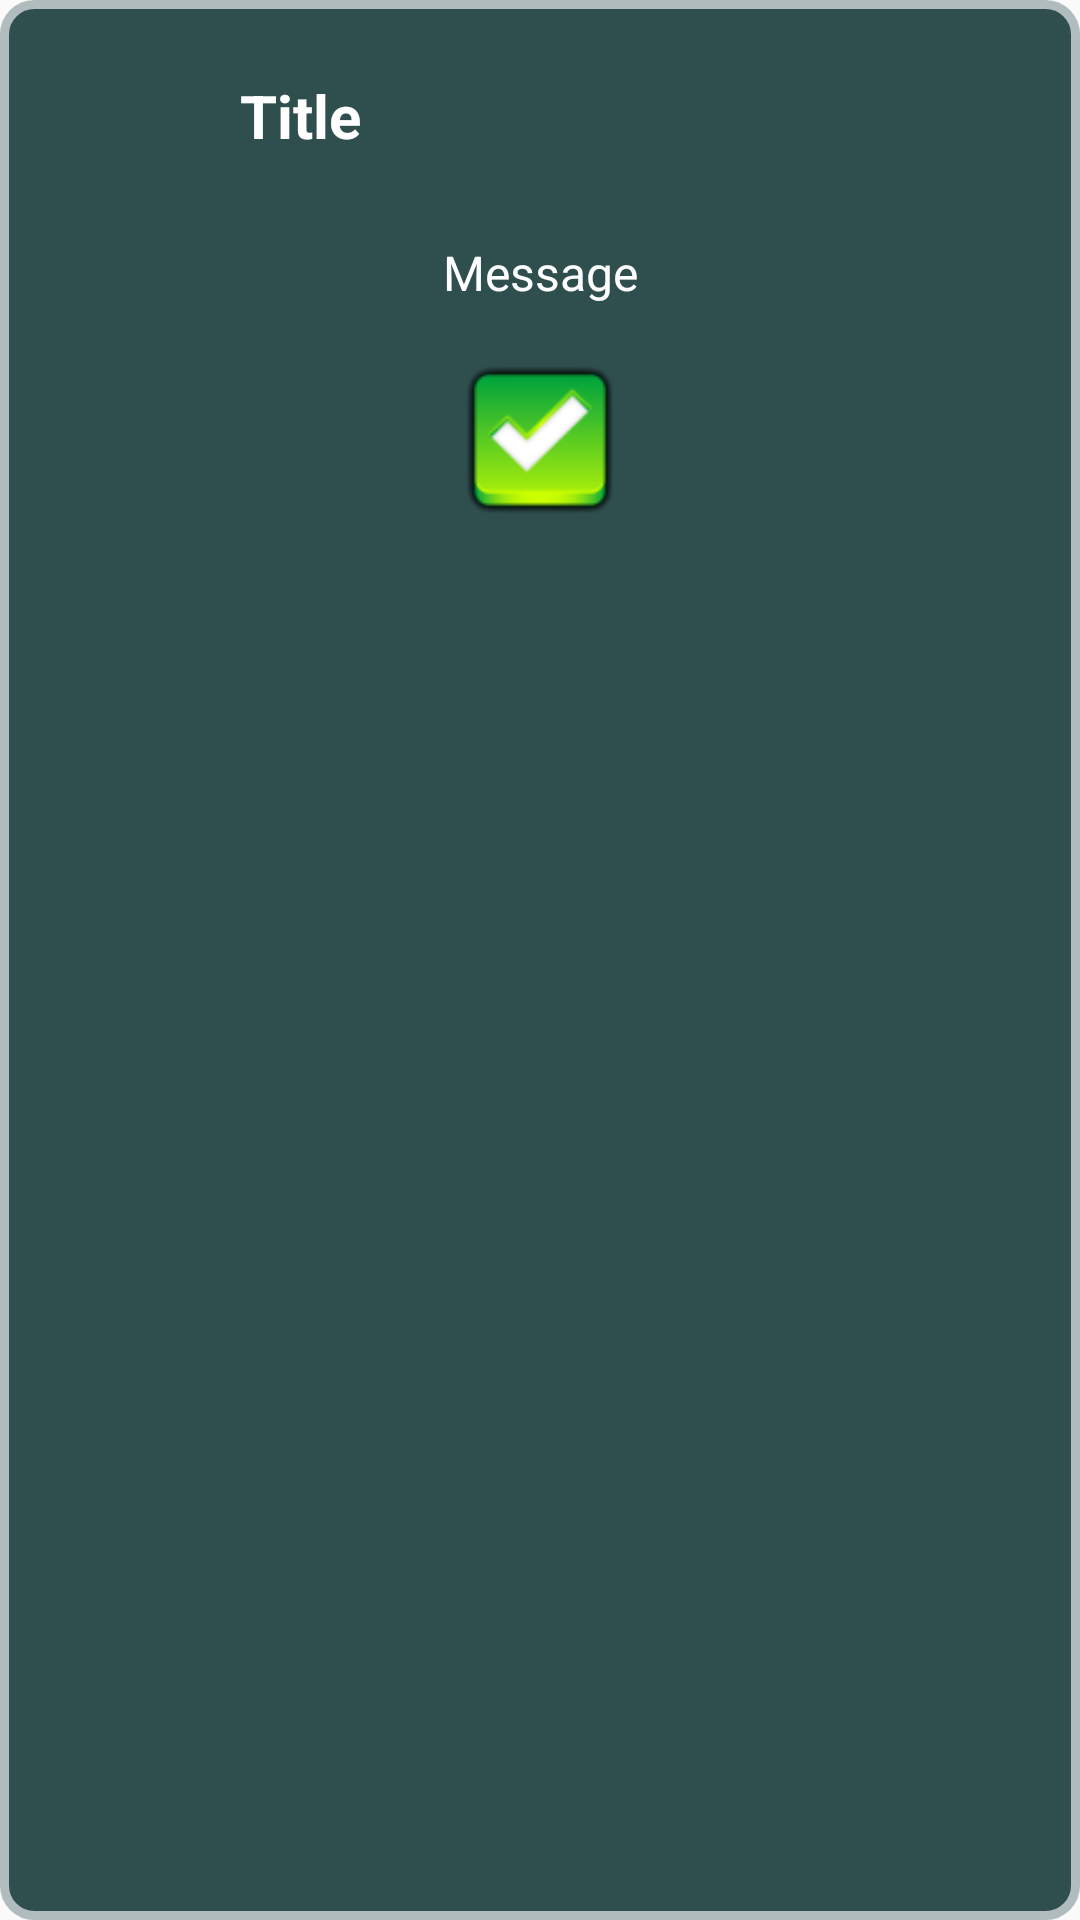

Here is an Android app screen rendered from its layout file. Give the layout XML and the strings, colors and styles it references.
<!-- AndroidManifest.xml: application theme AppTheme -->
<!-- res/layout/dialog_fragment.xml -->
<?xml version="1.0" encoding="utf-8"?>

    <RelativeLayout
        xmlns:android="http://schemas.android.com/apk/res/android"
        android:layout_width="match_parent"
        android:layout_height="match_parent"
        android:layout_gravity="center"
        android:background="@drawable/rounded_corners"
        style="MenuTheme">

        <LinearLayout
            android:id="@+id/dialog_title"
            android:layout_width="match_parent"
            android:layout_height="wrap_content"
            android:orientation="horizontal"
            android:layout_margin="10dp">
            <ImageView
                android:id="@+id/dialog_title_icon"
                android:layout_width="50dp"
                android:layout_height="50dp"

                android:background="@drawable/warning_icon"/>
            <TextView
                android:id="@+id/dialog_title_text"
                android:layout_width="match_parent"
                android:layout_height="match_parent"
                android:text="Title"
                android:textSize="20dp"
                android:textColor="#fff"
                android:layout_gravity="center_vertical"
                android:layout_marginLeft="20dp"
                android:layout_marginTop="10dp"
                android:textStyle="bold"/>
        </LinearLayout>

        <TextView
            android:id="@+id/dialog_message"
            android:layout_margin="10dp"
            android:layout_width="match_parent"
            android:layout_height="wrap_content"
            android:layout_below="@+id/dialog_title"
            android:textSize="16dp"
            android:gravity="center"
            android:text="Message"
            android:textColor="#fff"/>

        <Button
            android:layout_marginVertical="10dp"
            android:id="@+id/dialog_button_ok"
            android:layout_width="50dp"
            android:layout_height="50dp"
            android:paddingHorizontal="20dp"
            android:layout_below="@+id/dialog_message"
            android:background="@drawable/ok_button_icon2"
            android:layout_centerHorizontal="true"/>


    </RelativeLayout>
<!-- resources referenced by this layout -->
<resources>
  <!-- drawable ok_button_icon2: jpg bitmap (drawable, 3278 bytes) -->
  <!-- drawable rounded_corners (drawable) -->
  <?xml version="1.0" encoding="UTF-8"?>
  
  <shape xmlns:android="http://schemas.android.com/apk/res/android"
  android:layout_height="match_parent"
  android:layout_width="match_parent"
      >
  <solid android:color="#2F4F4F"/>
  <stroke android:width="3dp" android:color="#B1BCBE" />
  <corners android:radius="10dp"/>
  <padding android:left="0dp" android:top="0dp" android:right="0dp" android:bottom="0dp" />
  </shape>
  <style name="AppTheme" parent="Theme.AppCompat.Light.DarkActionBar">
          
          <item name="colorPrimary">@color/colorPrimary</item>
          <item name="colorPrimaryDark">@color/colorPrimaryDark</item>
          <item name="colorAccent">@color/colorAccent</item>
          <item name="windowNoTitle">true</item>
      </style>
  <!-- not gathered from this repository: default colours our renderer supplied (Android Studio template values) -->
  <color name="colorPrimary">#FF6200EE</color>
  <color name="colorPrimaryDark">#FF3700B3</color>
  <color name="colorAccent">#FF03DAC5</color>
</resources>
